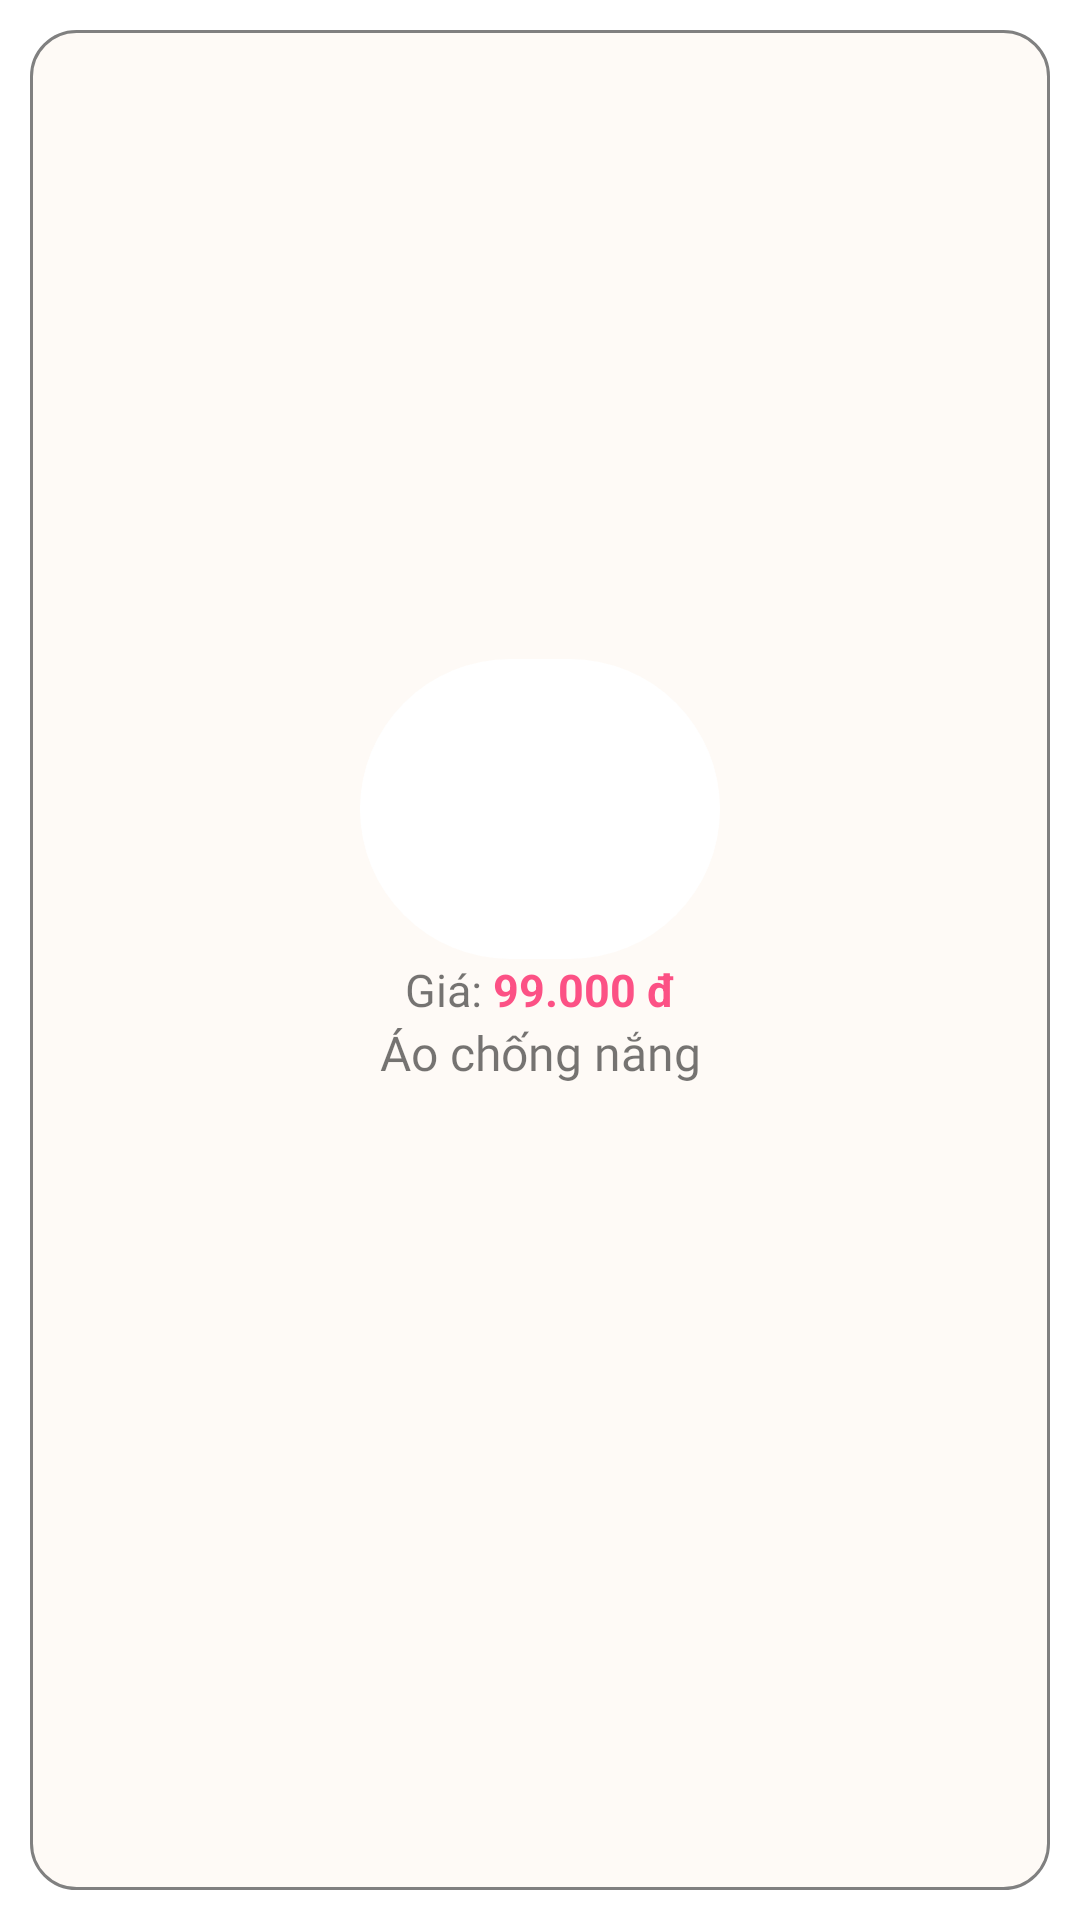

Layout XML and referenced resources for this Android screen:
<!-- AndroidManifest.xml: application theme Theme.HandmakeApp -->
<!-- res/layout/activity_product_item.xml -->
<?xml version="1.0" encoding="utf-8"?>
<LinearLayout xmlns:android="http://schemas.android.com/apk/res/android"
    xmlns:app="http://schemas.android.com/apk/res-auto"
    android:layout_width="wrap_content"
    android:layout_height="wrap_content"
    android:orientation="vertical">

    <LinearLayout
        android:layout_width="match_parent"
        android:layout_height="match_parent"
        android:gravity="center"
        android:orientation="vertical"
        android:padding="5dp"
        android:layout_margin="10dp"
        android:background="@drawable/product_border"

        >

        <ImageView
            android:id="@+id/img_item"
            android:layout_width="120dp"
            android:layout_height="100dp"
            android:scaleType="fitCenter"
            android:background="@drawable/card_background"
            app:srcCompat="@drawable/load" />

        <LinearLayout
            android:layout_width="match_parent"
            android:layout_height="wrap_content"
            android:orientation="horizontal">

            <TextView
                android:id="@+id/txt_PriceTitle"
                android:layout_width="wrap_content"
                android:layout_height="wrap_content"
                android:layout_weight="1"
                android:text="Giá: "
                android:textAlignment="textEnd"
                android:textSize="15dp" />

            <TextView
                android:id="@+id/txt_price"
                android:layout_width="wrap_content"
                android:layout_height="wrap_content"
                android:layout_weight="1"
                android:text="99.000 đ"
                android:textSize="15dp"
                android:textColor="@color/pink"
                android:textStyle="bold"

                />
        </LinearLayout>

        <TextView
            android:id="@+id/txt_name"
            android:layout_width="match_parent"
            android:layout_height="80dp"
            android:text="Áo chống nắng"
            android:textAlignment="center"
            android:textSize="16dp"
            android:fontFamily="@font/bahnschrift"
            />
    </LinearLayout>

</LinearLayout>
<!-- resources referenced by this layout -->
<resources>
  <color name="pink">#FC5185</color>
  <!-- drawable card_background (drawable) -->
  <?xml version="1.0" encoding="utf-8"?>
  <selector xmlns:android="http://schemas.android.com/apk/res/android">
  <item>
   <shape android:shape="rectangle">
       <solid android:color="@color/white"/>
       <corners android:radius="50dp"/>
  
  
   </shape>
  
  
  </item>
  </selector>
  <!-- drawable product_border (drawable) -->
  <?xml version="1.0" encoding="utf-8"?>
  <shape xmlns:android="http://schemas.android.com/apk/res/android">
      <solid android:color="#FEFAF6"/>
  
  
  
      <stroke android:width="1dp" android:color="@color/gray"/>
      <corners android:radius="15dp"/>
  </shape>
  <style name="Theme.HandmakeApp" parent="Theme.MaterialComponents.DayNight.DarkActionBar">
          
          <item name="colorPrimary">@color/background</item>
  
          
      </style>
  <color name="white">#FFFFFFFF</color>
  <color name="gray">#808080</color>
  <color name="background">#F4F4F4</color>
</resources>
